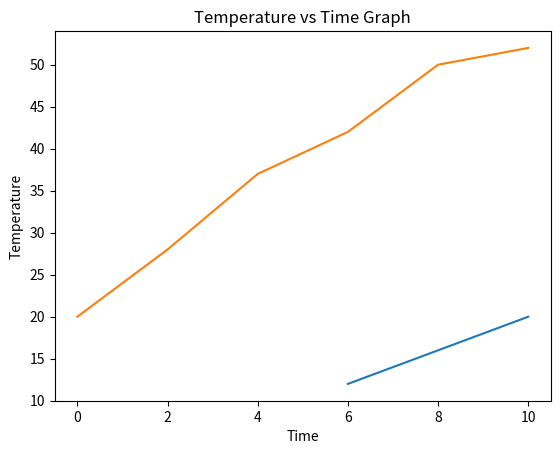

Write the Python code that produced this figure.
5+3

4*5

3+(6*5)/3-2

print("Hello World!")

string = "This is a string"
number_integer = 4
number_decimal = 3.5

print(string)
print(number_integer)
print(number_decimal)

#Initializing the array
array = [1, 4, "hello", 4.5]

#Printing the elements of the array
print(array[0])
print(array[1])
print(array[2])
print(array[3])

#Slicing
print(array[:3])
print(array[2:])
print(array[1:3])
print(array[:])

digits=[1,2,3,4,5]

#Printing the first element
print(digits[0])

#Printing the second element
print(digits[1])

#Printing the last three elements together
print(digits[2:])

#Printing the whole array
print(digits[:])

x = 0
if (x==0):
    print("True")
else:
    print("False")

x = 3
if (x==0):
    print("True")
else:
    print("False")

#Testing with x=1
x=1
if (x>=5):
  print("The variable is greater than or equal to 5")
else:
  print("The variable is stricly less than 5")

#Testing with x=7
x=7
if (x>=5):
  print("The variable is greater than or equal to 5")
else:
  print("The variable is stricly less than 5")

i = 1
while ( i < 6 ):
    print( i )
    i = i + 1

x=4
while(x>=0):
  x=x-1
  print("The number is still positive")

numbers = [1 , 2 , 3]
for x in numbers:
    print(x)

for x in range(3):
    print(x)

for x in range(5):
  print(x+2)

#Function without parameters
def my_function():
    print("Hello World!")

my_function()

#Function with parameters
def my_function_with_parameter(number):
    print (number + 2)

my_function_with_parameter(5)

#Function with return
def my_function_with_parameter(number):
    return (number + 2)

print(my_function_with_parameter(5))

def adding_two_numbers(x,y):
  result=x+y
  return result

print(adding_two_numbers(2,3))
print(adding_two_numbers(4,2))

import numpy as np

#One-dimensional NumPy array
list1 = [1 , 2 , 3]
numpy_array= np.array( list1 )
print("One-dimensional array: ", numpy_array)

#Two-dimensional NumPy array
list2 = [ [1 , 2 , 3], [4, 5, 6] ]
numpy_array2= np.array( list2 )
print("Two-dimensional array: ", numpy_array2)

import numpy as np

#One-dimensional NumPy array
list1 = [1 , 2 , 3]
numpy_array= np.array( list1 )
print("One-dimensional array: ", numpy_array)
print("Shape of array 1: ", numpy_array.shape)

#Two-dimensional NumPy array
list2 = [ [1 , 2 , 3], [4, 5, 6] ]
numpy_array2= np.array( list2 )
print("Two-dimensional array: ", numpy_array2)
print("Shape of array 2: ", numpy_array2.shape)

import numpy as np

list1 = [1 , 2 , 3 , 4 , 5 , 6]
numpy_array= np.array( list1 )
print( np.reshape ( numpy_array , (3,2) ) )

import numpy as np

list1=[[1,2],[3,4]]
numpy_array=np.array(list1)

#Printing the NumPy array
print(numpy_array)

#Printing its shape
print(numpy_array.shape)

import numpy as np
list1=[1,2,3,4]
numpy_array=np.array(list1)
reshaped_array=np.reshape(numpy_array,(2,2))
print(reshaped_array)

from matplotlib import pyplot as plt

x=[6,8,10]
y=[12,16,20]
plt.plot(x,y)
plt.title("Info")
plt.ylabel("Y axis")
plt.xlabel("X axis")
plt.show()

from matplotlib import pyplot as plt
temp=[20,28,37,42,50,52]
time=[0,2,4,6,8,10]

plt.plot(time , temp)
plt.title("Temperature vs Time Graph")
plt.xlabel("Time")
plt.ylabel( "Temperature")
plt.show()